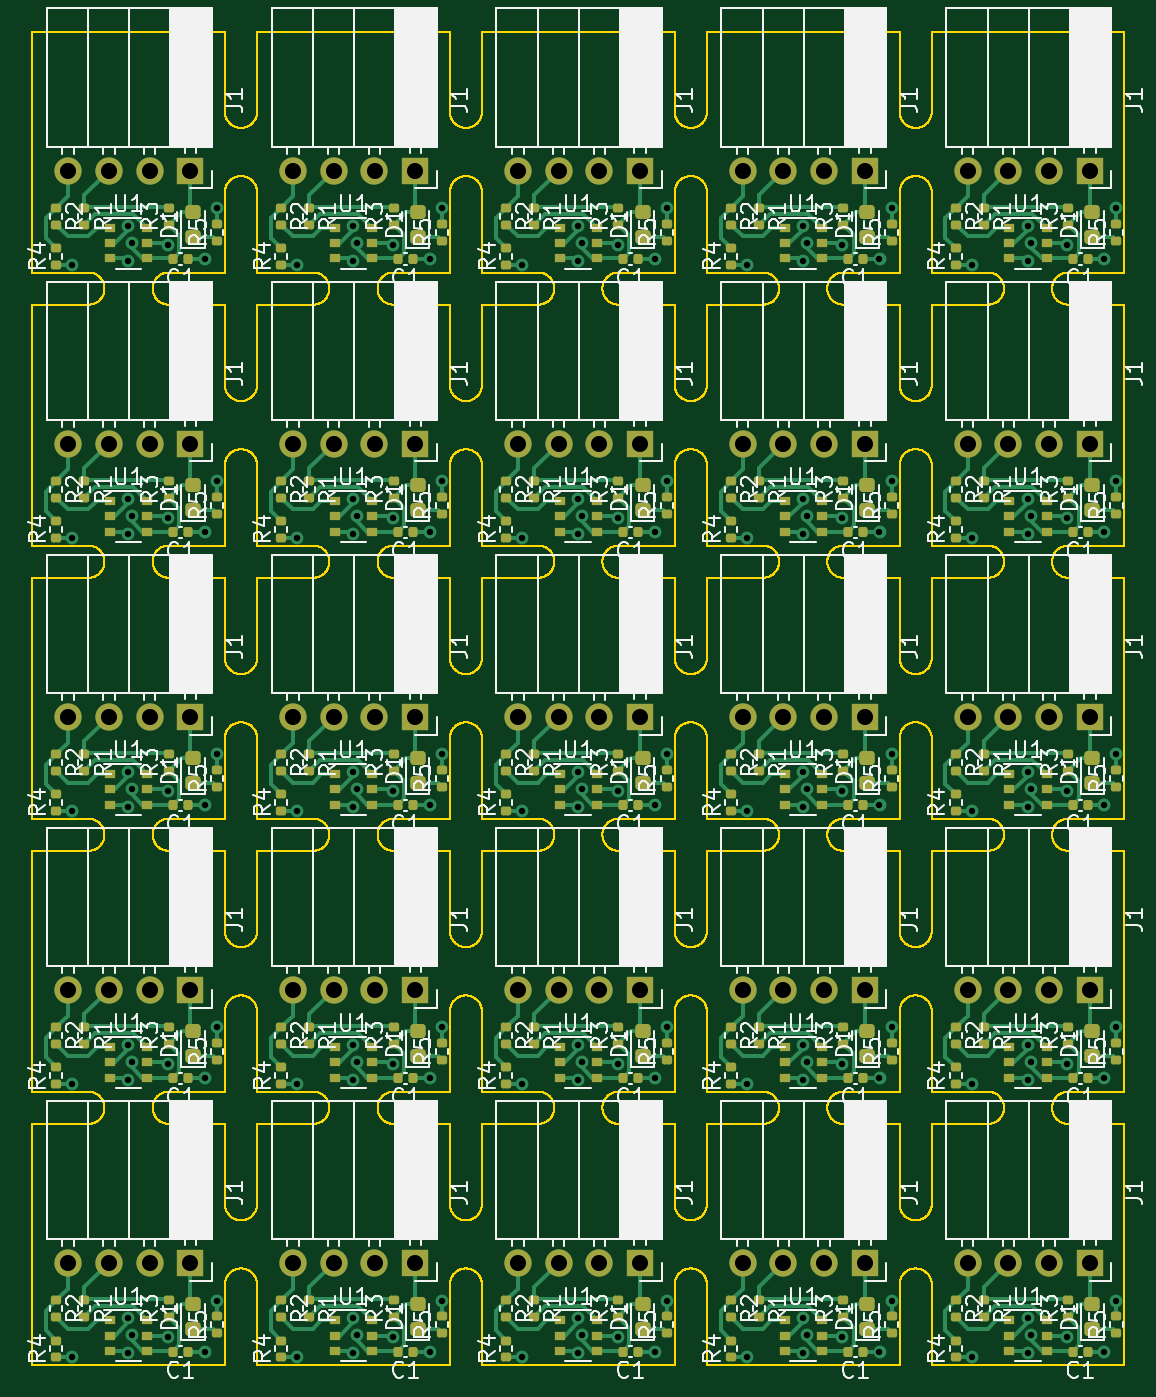
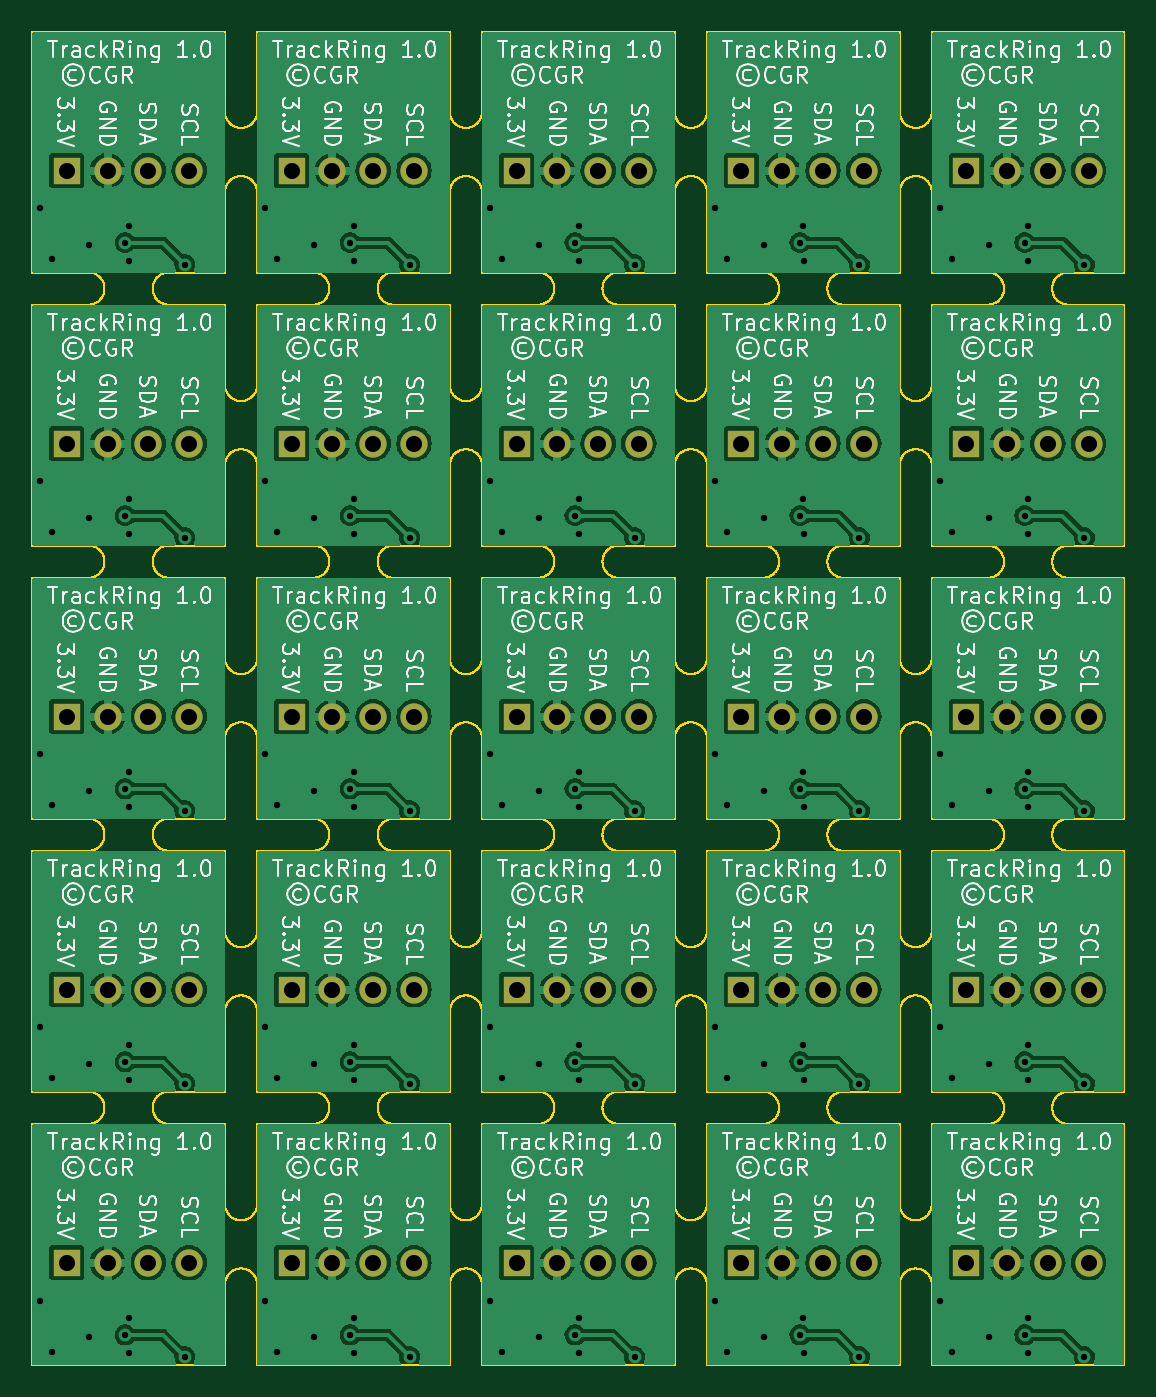
Circuit board: 11 layer files. Board 68.0 x 83.0 mm.
- bottom_copper: TrackRing-panel-B_Cu.gbr (192021 bytes)
- bottom_mask: TrackRing-panel-B_Mask.gbr (3694 bytes)
- paste: TrackRing-panel-B_Paste.gbr (458 bytes)
- bottom_silk: TrackRing-panel-B_Silkscreen.gbr (386733 bytes)
- outline: TrackRing-panel-Edge_Cuts.gbr (279548 bytes)
- top_copper: TrackRing-panel-F_Cu.gbr (103649 bytes)
- top_mask: TrackRing-panel-F_Mask.gbr (20702 bytes)
- paste: TrackRing-panel-F_Paste.gbr (17466 bytes)
- top_silk: TrackRing-panel-F_Silkscreen.gbr (272746 bytes)
- drill: TrackRing-panel-NPTH.drl (268 bytes)
- drill: TrackRing-panel-PTH.drl (4715 bytes)

=== bottom_copper: TrackRing-panel-B_Cu.gbr (192021 bytes, source omitted) ===
=== bottom_mask: TrackRing-panel-B_Mask.gbr ===
%TF.GenerationSoftware,KiCad,Pcbnew,7.0.1*%
%TF.CreationDate,2024-10-11T23:35:26-04:00*%
%TF.ProjectId,TrackRing-panel,54726163-6b52-4696-9e67-2d70616e656c,rev?*%
%TF.SameCoordinates,Original*%
%TF.FileFunction,Soldermask,Bot*%
%TF.FilePolarity,Negative*%
%FSLAX46Y46*%
G04 Gerber Fmt 4.6, Leading zero omitted, Abs format (unit mm)*
G04 Created by KiCad (PCBNEW 7.0.1) date 2024-10-11 23:35:26*
%MOMM*%
%LPD*%
G01*
G04 APERTURE LIST*
%ADD10R,1.700000X1.700000*%
%ADD11O,1.700000X1.700000*%
G04 APERTURE END LIST*
D10*
%TO.C,J1*%
X138350000Y-28650000D03*
D11*
X135810000Y-28650000D03*
X133270000Y-28650000D03*
X130730000Y-28650000D03*
%TD*%
D10*
%TO.C,J1*%
X166350000Y-79650000D03*
D11*
X163810000Y-79650000D03*
X161270000Y-79650000D03*
X158730000Y-79650000D03*
%TD*%
D10*
%TO.C,J1*%
X180350000Y-28650000D03*
D11*
X177810000Y-28650000D03*
X175270000Y-28650000D03*
X172730000Y-28650000D03*
%TD*%
D10*
%TO.C,J1*%
X152350000Y-45650000D03*
D11*
X149810000Y-45650000D03*
X147270000Y-45650000D03*
X144730000Y-45650000D03*
%TD*%
D10*
%TO.C,J1*%
X166350000Y-45650000D03*
D11*
X163810000Y-45650000D03*
X161270000Y-45650000D03*
X158730000Y-45650000D03*
%TD*%
D10*
%TO.C,J1*%
X124350000Y-62650000D03*
D11*
X121810000Y-62650000D03*
X119270000Y-62650000D03*
X116730000Y-62650000D03*
%TD*%
D10*
%TO.C,J1*%
X180350000Y-45650000D03*
D11*
X177810000Y-45650000D03*
X175270000Y-45650000D03*
X172730000Y-45650000D03*
%TD*%
D10*
%TO.C,J1*%
X166350000Y-28650000D03*
D11*
X163810000Y-28650000D03*
X161270000Y-28650000D03*
X158730000Y-28650000D03*
%TD*%
D10*
%TO.C,J1*%
X138350000Y-45650000D03*
D11*
X135810000Y-45650000D03*
X133270000Y-45650000D03*
X130730000Y-45650000D03*
%TD*%
D10*
%TO.C,J1*%
X124350000Y-28650000D03*
D11*
X121810000Y-28650000D03*
X119270000Y-28650000D03*
X116730000Y-28650000D03*
%TD*%
D10*
%TO.C,J1*%
X124350000Y-45650000D03*
D11*
X121810000Y-45650000D03*
X119270000Y-45650000D03*
X116730000Y-45650000D03*
%TD*%
D10*
%TO.C,J1*%
X152350000Y-28650000D03*
D11*
X149810000Y-28650000D03*
X147270000Y-28650000D03*
X144730000Y-28650000D03*
%TD*%
D10*
%TO.C,J1*%
X180350000Y-79650000D03*
D11*
X177810000Y-79650000D03*
X175270000Y-79650000D03*
X172730000Y-79650000D03*
%TD*%
D10*
%TO.C,J1*%
X138350000Y-62650000D03*
D11*
X135810000Y-62650000D03*
X133270000Y-62650000D03*
X130730000Y-62650000D03*
%TD*%
D10*
%TO.C,J1*%
X124350000Y-96650000D03*
D11*
X121810000Y-96650000D03*
X119270000Y-96650000D03*
X116730000Y-96650000D03*
%TD*%
D10*
%TO.C,J1*%
X124350000Y-79650000D03*
D11*
X121810000Y-79650000D03*
X119270000Y-79650000D03*
X116730000Y-79650000D03*
%TD*%
D10*
%TO.C,J1*%
X138350000Y-96650000D03*
D11*
X135810000Y-96650000D03*
X133270000Y-96650000D03*
X130730000Y-96650000D03*
%TD*%
D10*
%TO.C,J1*%
X166350000Y-62650000D03*
D11*
X163810000Y-62650000D03*
X161270000Y-62650000D03*
X158730000Y-62650000D03*
%TD*%
D10*
%TO.C,J1*%
X152350000Y-62650000D03*
D11*
X149810000Y-62650000D03*
X147270000Y-62650000D03*
X144730000Y-62650000D03*
%TD*%
D10*
%TO.C,J1*%
X138350000Y-79650000D03*
D11*
X135810000Y-79650000D03*
X133270000Y-79650000D03*
X130730000Y-79650000D03*
%TD*%
D10*
%TO.C,J1*%
X152350000Y-79650000D03*
D11*
X149810000Y-79650000D03*
X147270000Y-79650000D03*
X144730000Y-79650000D03*
%TD*%
D10*
%TO.C,J1*%
X180350000Y-62650000D03*
D11*
X177810000Y-62650000D03*
X175270000Y-62650000D03*
X172730000Y-62650000D03*
%TD*%
D10*
%TO.C,J1*%
X180350000Y-96650000D03*
D11*
X177810000Y-96650000D03*
X175270000Y-96650000D03*
X172730000Y-96650000D03*
%TD*%
D10*
%TO.C,J1*%
X152350000Y-96650000D03*
D11*
X149810000Y-96650000D03*
X147270000Y-96650000D03*
X144730000Y-96650000D03*
%TD*%
D10*
%TO.C,J1*%
X166350000Y-96650000D03*
D11*
X163810000Y-96650000D03*
X161270000Y-96650000D03*
X158730000Y-96650000D03*
%TD*%
M02*

=== paste: TrackRing-panel-B_Paste.gbr ===
%TF.GenerationSoftware,KiCad,Pcbnew,7.0.1*%
%TF.CreationDate,2024-10-11T23:35:26-04:00*%
%TF.ProjectId,TrackRing-panel,54726163-6b52-4696-9e67-2d70616e656c,rev?*%
%TF.SameCoordinates,Original*%
%TF.FileFunction,Paste,Bot*%
%TF.FilePolarity,Positive*%
%FSLAX46Y46*%
G04 Gerber Fmt 4.6, Leading zero omitted, Abs format (unit mm)*
G04 Created by KiCad (PCBNEW 7.0.1) date 2024-10-11 23:35:26*
%MOMM*%
%LPD*%
G01*
G04 APERTURE LIST*
G04 APERTURE END LIST*
M02*

=== bottom_silk: TrackRing-panel-B_Silkscreen.gbr (386733 bytes, source omitted) ===
=== outline: TrackRing-panel-Edge_Cuts.gbr (279548 bytes, source omitted) ===
=== top_copper: TrackRing-panel-F_Cu.gbr (103649 bytes, source omitted) ===
=== top_mask: TrackRing-panel-F_Mask.gbr (20702 bytes, source omitted) ===
=== paste: TrackRing-panel-F_Paste.gbr (17466 bytes, source omitted) ===
=== top_silk: TrackRing-panel-F_Silkscreen.gbr (272746 bytes, source omitted) ===
=== drill: TrackRing-panel-NPTH.drl ===
M48
; DRILL file {KiCad 7.0.1} date Fri Oct 11 23:35:29 2024
; FORMAT={-:-/ absolute / inch / decimal}
; #@! TF.CreationDate,2024-10-11T23:35:29-04:00
; #@! TF.GenerationSoftware,Kicad,Pcbnew,7.0.1
; #@! TF.FileFunction,NonPlated,1,2,NPTH
FMAT,2
INCH
%
G90
G05
T0
M30

=== drill: TrackRing-panel-PTH.drl ===
M48
; DRILL file {KiCad 7.0.1} date Fri Oct 11 23:35:29 2024
; FORMAT={-:-/ absolute / inch / decimal}
; #@! TF.CreationDate,2024-10-11T23:35:29-04:00
; #@! TF.GenerationSoftware,Kicad,Pcbnew,7.0.1
; #@! TF.FileFunction,Plated,1,2,PTH
FMAT,2
INCH
; #@! TA.AperFunction,Plated,PTH,ViaDrill
T1C0.0157
; #@! TA.AperFunction,Plated,PTH,ComponentDrill
T2C0.0394
%
G90
G05
T1
X4.6063Y-1.3583
X4.6063Y-2.0276
X4.6063Y-2.6969
X4.6063Y-3.3661
X4.6063Y-4.0354
X4.7432Y-1.3493
X4.7432Y-2.0186
X4.7432Y-2.6879
X4.7432Y-3.3572
X4.7432Y-4.0265
X4.7436Y-1.2629
X4.7436Y-1.9322
X4.7436Y-2.6014
X4.7436Y-3.2707
X4.7436Y-3.94
X4.7524Y-1.3045
X4.7524Y-1.9738
X4.7524Y-2.6431
X4.7524Y-3.3124
X4.7524Y-3.9817
X4.8404Y-1.3106
X4.8404Y-1.9799
X4.8404Y-2.6492
X4.8404Y-3.3185
X4.8404Y-3.9877
X4.9311Y-1.3455
X4.9311Y-2.0148
X4.9311Y-2.6841
X4.9311Y-3.3533
X4.9311Y-4.0226
X4.9606Y-1.2205
X4.9606Y-1.8898
X4.9606Y-2.5591
X4.9606Y-3.2283
X4.9606Y-3.8976
X5.1575Y-1.3583
X5.1575Y-2.0276
X5.1575Y-2.6969
X5.1575Y-3.3661
X5.1575Y-4.0354
X5.2944Y-1.3493
X5.2944Y-2.0186
X5.2944Y-2.6879
X5.2944Y-3.3572
X5.2944Y-4.0265
X5.2948Y-1.2629
X5.2948Y-1.9322
X5.2948Y-2.6014
X5.2948Y-3.2707
X5.2948Y-3.94
X5.3036Y-1.3045
X5.3036Y-1.9738
X5.3036Y-2.6431
X5.3036Y-3.3124
X5.3036Y-3.9817
X5.3916Y-1.3106
X5.3916Y-1.9799
X5.3916Y-2.6492
X5.3916Y-3.3185
X5.3916Y-3.9877
X5.4823Y-1.3455
X5.4823Y-2.0148
X5.4823Y-2.6841
X5.4823Y-3.3533
X5.4823Y-4.0226
X5.5118Y-1.2205
X5.5118Y-1.8898
X5.5118Y-2.5591
X5.5118Y-3.2283
X5.5118Y-3.8976
X5.7087Y-1.3583
X5.7087Y-2.0276
X5.7087Y-2.6969
X5.7087Y-3.3661
X5.7087Y-4.0354
X5.8456Y-1.3493
X5.8456Y-2.0186
X5.8456Y-2.6879
X5.8456Y-3.3572
X5.8456Y-4.0265
X5.846Y-1.2629
X5.846Y-1.9322
X5.846Y-2.6014
X5.846Y-3.2707
X5.846Y-3.94
X5.8547Y-1.3045
X5.8547Y-1.9738
X5.8547Y-2.6431
X5.8547Y-3.3124
X5.8547Y-3.9817
X5.9427Y-1.3106
X5.9427Y-1.9799
X5.9427Y-2.6492
X5.9427Y-3.3185
X5.9427Y-3.9877
X6.0335Y-1.3455
X6.0335Y-2.0148
X6.0335Y-2.6841
X6.0335Y-3.3533
X6.0335Y-4.0226
X6.063Y-1.2205
X6.063Y-1.8898
X6.063Y-2.5591
X6.063Y-3.2283
X6.063Y-3.8976
X6.2598Y-1.3583
X6.2598Y-2.0276
X6.2598Y-2.6969
X6.2598Y-3.3661
X6.2598Y-4.0354
X6.3968Y-1.3493
X6.3968Y-2.0186
X6.3968Y-2.6879
X6.3968Y-3.3572
X6.3968Y-4.0265
X6.3971Y-1.2629
X6.3971Y-1.9322
X6.3971Y-2.6014
X6.3971Y-3.2707
X6.3971Y-3.94
X6.4059Y-1.3045
X6.4059Y-1.9738
X6.4059Y-2.6431
X6.4059Y-3.3124
X6.4059Y-3.9817
X6.4939Y-1.3106
X6.4939Y-1.9799
X6.4939Y-2.6492
X6.4939Y-3.3185
X6.4939Y-3.9877
X6.5846Y-1.3455
X6.5846Y-2.0148
X6.5846Y-2.6841
X6.5846Y-3.3533
X6.5846Y-4.0226
X6.6142Y-1.2205
X6.6142Y-1.8898
X6.6142Y-2.5591
X6.6142Y-3.2283
X6.6142Y-3.8976
X6.811Y-1.3583
X6.811Y-2.0276
X6.811Y-2.6969
X6.811Y-3.3661
X6.811Y-4.0354
X6.9479Y-1.3493
X6.9479Y-2.0186
X6.9479Y-2.6879
X6.9479Y-3.3572
X6.9479Y-4.0265
X6.9483Y-1.2629
X6.9483Y-1.9322
X6.9483Y-2.6014
X6.9483Y-3.2707
X6.9483Y-3.94
X6.9571Y-1.3045
X6.9571Y-1.9738
X6.9571Y-2.6431
X6.9571Y-3.3124
X6.9571Y-3.9817
X7.0451Y-1.3106
X7.0451Y-1.9799
X7.0451Y-2.6492
X7.0451Y-3.3185
X7.0451Y-3.9877
X7.1358Y-1.3455
X7.1358Y-2.0148
X7.1358Y-2.6841
X7.1358Y-3.3533
X7.1358Y-4.0226
X7.1654Y-1.2205
X7.1654Y-1.8898
X7.1654Y-2.5591
X7.1654Y-3.2283
X7.1654Y-3.8976
T2
X4.5957Y-1.128
X4.5957Y-1.7972
X4.5957Y-2.4665
X4.5957Y-3.1358
X4.5957Y-3.8051
X4.6957Y-1.128
X4.6957Y-1.7972
X4.6957Y-2.4665
X4.6957Y-3.1358
X4.6957Y-3.8051
X4.7957Y-1.128
X4.7957Y-1.7972
X4.7957Y-2.4665
X4.7957Y-3.1358
X4.7957Y-3.8051
X4.8957Y-1.128
X4.8957Y-1.7972
X4.8957Y-2.4665
X4.8957Y-3.1358
X4.8957Y-3.8051
X5.1469Y-1.128
X5.1469Y-1.7972
X5.1469Y-2.4665
X5.1469Y-3.1358
X5.1469Y-3.8051
X5.2469Y-1.128
X5.2469Y-1.7972
X5.2469Y-2.4665
X5.2469Y-3.1358
X5.2469Y-3.8051
X5.3469Y-1.128
X5.3469Y-1.7972
X5.3469Y-2.4665
X5.3469Y-3.1358
X5.3469Y-3.8051
X5.4469Y-1.128
X5.4469Y-1.7972
X5.4469Y-2.4665
X5.4469Y-3.1358
X5.4469Y-3.8051
X5.698Y-1.128
X5.698Y-1.7972
X5.698Y-2.4665
X5.698Y-3.1358
X5.698Y-3.8051
X5.798Y-1.128
X5.798Y-1.7972
X5.798Y-2.4665
X5.798Y-3.1358
X5.798Y-3.8051
X5.898Y-1.128
X5.898Y-1.7972
X5.898Y-2.4665
X5.898Y-3.1358
X5.898Y-3.8051
X5.998Y-1.128
X5.998Y-1.7972
X5.998Y-2.4665
X5.998Y-3.1358
X5.998Y-3.8051
X6.2492Y-1.128
X6.2492Y-1.7972
X6.2492Y-2.4665
X6.2492Y-3.1358
X6.2492Y-3.8051
X6.3492Y-1.128
X6.3492Y-1.7972
X6.3492Y-2.4665
X6.3492Y-3.1358
X6.3492Y-3.8051
X6.4492Y-1.128
X6.4492Y-1.7972
X6.4492Y-2.4665
X6.4492Y-3.1358
X6.4492Y-3.8051
X6.5492Y-1.128
X6.5492Y-1.7972
X6.5492Y-2.4665
X6.5492Y-3.1358
X6.5492Y-3.8051
X6.8004Y-1.128
X6.8004Y-1.7972
X6.8004Y-2.4665
X6.8004Y-3.1358
X6.8004Y-3.8051
X6.9004Y-1.128
X6.9004Y-1.7972
X6.9004Y-2.4665
X6.9004Y-3.1358
X6.9004Y-3.8051
X7.0004Y-1.128
X7.0004Y-1.7972
X7.0004Y-2.4665
X7.0004Y-3.1358
X7.0004Y-3.8051
X7.1004Y-1.128
X7.1004Y-1.7972
X7.1004Y-2.4665
X7.1004Y-3.1358
X7.1004Y-3.8051
T0
M30
